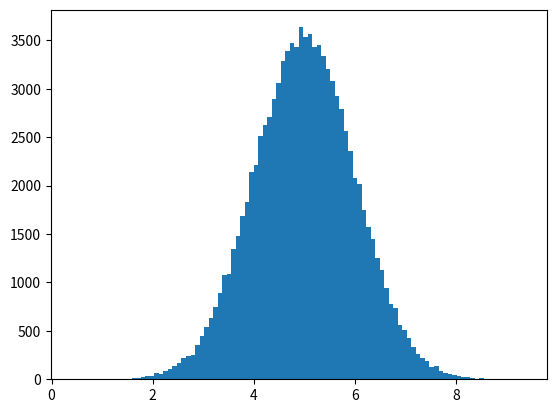

The script that saved this image:
#creating a normal data distribution and create a histogram
from matplotlib import pyplot
import numpy

x=numpy.random.normal(5.0,1.0,100000)
pyplot.hist(x,100)
pyplot.show()

